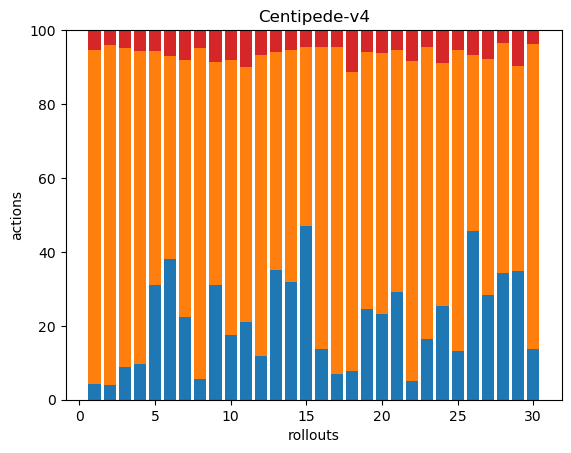

The data file committed next to this chart (first rows):
22, 480, 0, 28, 1, 0, 0, 0, 0, 0, 0, 0, 0, 0, 0, 0, 0, 0
22, 511, 0, 21, 1, 0, 0, 0, 0, 0, 0, 0, 0, 0, 0, 0, 0, 0
36, 346, 0, 19, 0, 0, 0, 0, 0, 0, 0, 0, 0, 0, 0, 0, 0, 0
38, 328, 0, 22, 0, 0, 0, 0, 0, 0, 0, 0, 0, 0, 0, 0, 0, 0
124, 253, 0, 22, 0, 0, 0, 0, 0, 0, 0, 0, 0, 0, 0, 0, 0, 0
168, 243, 0, 31, 0, 0, 0, 0, 0, 0, 0, 0, 0, 0, 0, 0, 0, 0
79, 244, 0, 28, 0, 0, 0, 0, 0, 0, 0, 0, 0, 0, 0, 0, 0, 0
26, 413, 0, 22, 0, 0, 0, 0, 0, 0, 0, 0, 0, 0, 0, 0, 0, 0
98, 190, 0, 27, 0, 0, 0, 0, 0, 0, 0, 0, 0, 0, 0, 0, 0, 0
73, 307, 0, 34, 0, 0, 0, 0, 0, 0, 0, 0, 0, 0, 0, 0, 0, 0
65, 215, 0, 31, 0, 0, 0, 0, 0, 0, 0, 0, 0, 0, 0, 0, 0, 0
59, 407, 0, 34, 0, 0, 0, 0, 0, 0, 0, 0, 0, 0, 0, 0, 0, 0
168, 281, 0, 28, 0, 0, 0, 0, 0, 0, 0, 0, 0, 0, 0, 0, 0, 0
125, 247, 0, 21, 0, 0, 0, 0, 0, 0, 0, 0, 0, 0, 0, 0, 0, 0
182, 188, 0, 18, 0, 0, 0, 0, 0, 0, 0, 0, 0, 0, 0, 0, 0, 0
71, 422, 0, 23, 0, 0, 0, 0, 0, 0, 0, 0, 0, 0, 0, 0, 0, 0
30, 378, 0, 20, 0, 0, 0, 0, 0, 0, 0, 0, 0, 0, 0, 0, 0, 0
22, 233, 0, 32, 1, 0, 0, 0, 0, 0, 0, 0, 0, 0, 0, 0, 0, 0
133, 377, 0, 32, 0, 0, 0, 0, 0, 0, 0, 0, 0, 0, 0, 0, 0, 0
113, 345, 0, 30, 0, 0, 0, 0, 0, 0, 0, 0, 0, 0, 0, 0, 0, 0
105, 236, 0, 19, 0, 0, 0, 0, 0, 0, 0, 0, 0, 0, 0, 0, 0, 0
12, 211, 0, 20, 0, 0, 0, 0, 0, 0, 0, 0, 0, 0, 0, 0, 0, 0
97, 466, 0, 27, 0, 0, 0, 0, 0, 0, 0, 0, 0, 0, 0, 0, 0, 0
112, 292, 0, 40, 0, 0, 0, 0, 0, 0, 0, 0, 0, 0, 0, 0, 0, 0
67, 416, 0, 27, 0, 0, 0, 0, 0, 0, 0, 0, 0, 0, 0, 0, 0, 0
150, 156, 0, 22, 0, 0, 0, 0, 0, 0, 0, 0, 0, 0, 0, 0, 0, 0
109, 245, 0, 30, 0, 0, 0, 0, 0, 0, 0, 0, 0, 0, 0, 0, 0, 0
199, 361, 0, 21, 0, 0, 0, 0, 0, 0, 0, 0, 0, 0, 0, 0, 0, 0
115, 182, 0, 32, 0, 0, 0, 0, 0, 0, 0, 0, 0, 0, 0, 0, 0, 0
83, 502, 0, 22, 0, 0, 0, 0, 0, 0, 0, 0, 0, 0, 0, 0, 0, 0
